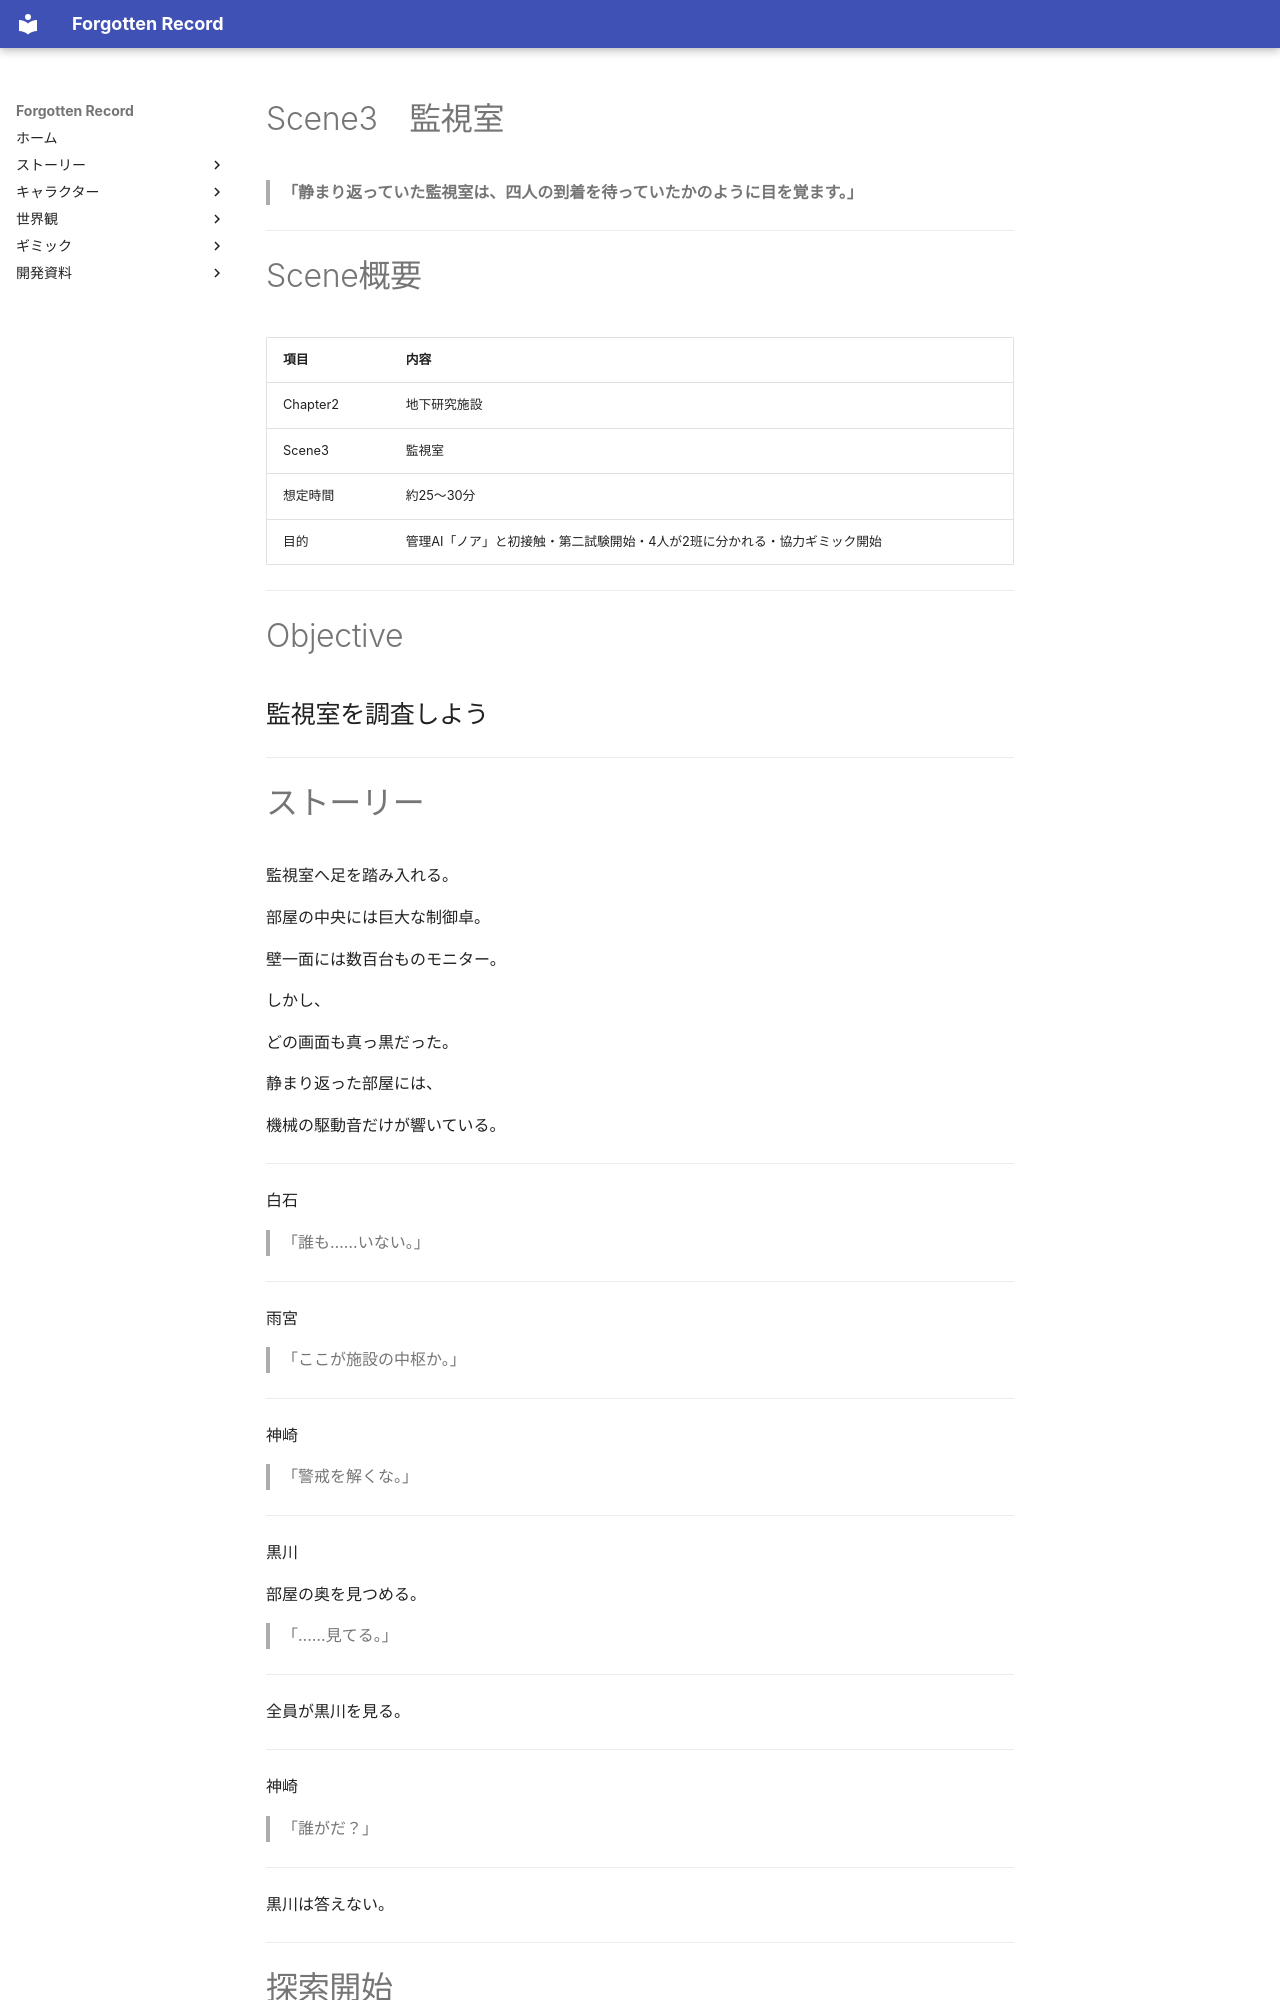

repository: sora0228311/ForgottenRecord · page: story/chapter2/scene3/index.html · generator: mkdocs

# Scene3　監視室

> **「静まり返っていた監視室は、四人の到着を待っていたかのように目を覚ます。」**

---

# Scene概要

|項目|内容|
|---|---|
|Chapter2|地下研究施設|
|Scene3|監視室|
|想定時間|約25〜30分|
|目的|管理AI「ノア」と初接触・第二試験開始・4人が2班に分かれる・協力ギミック開始|

---

# Objective

## 監視室を調査しよう

---
